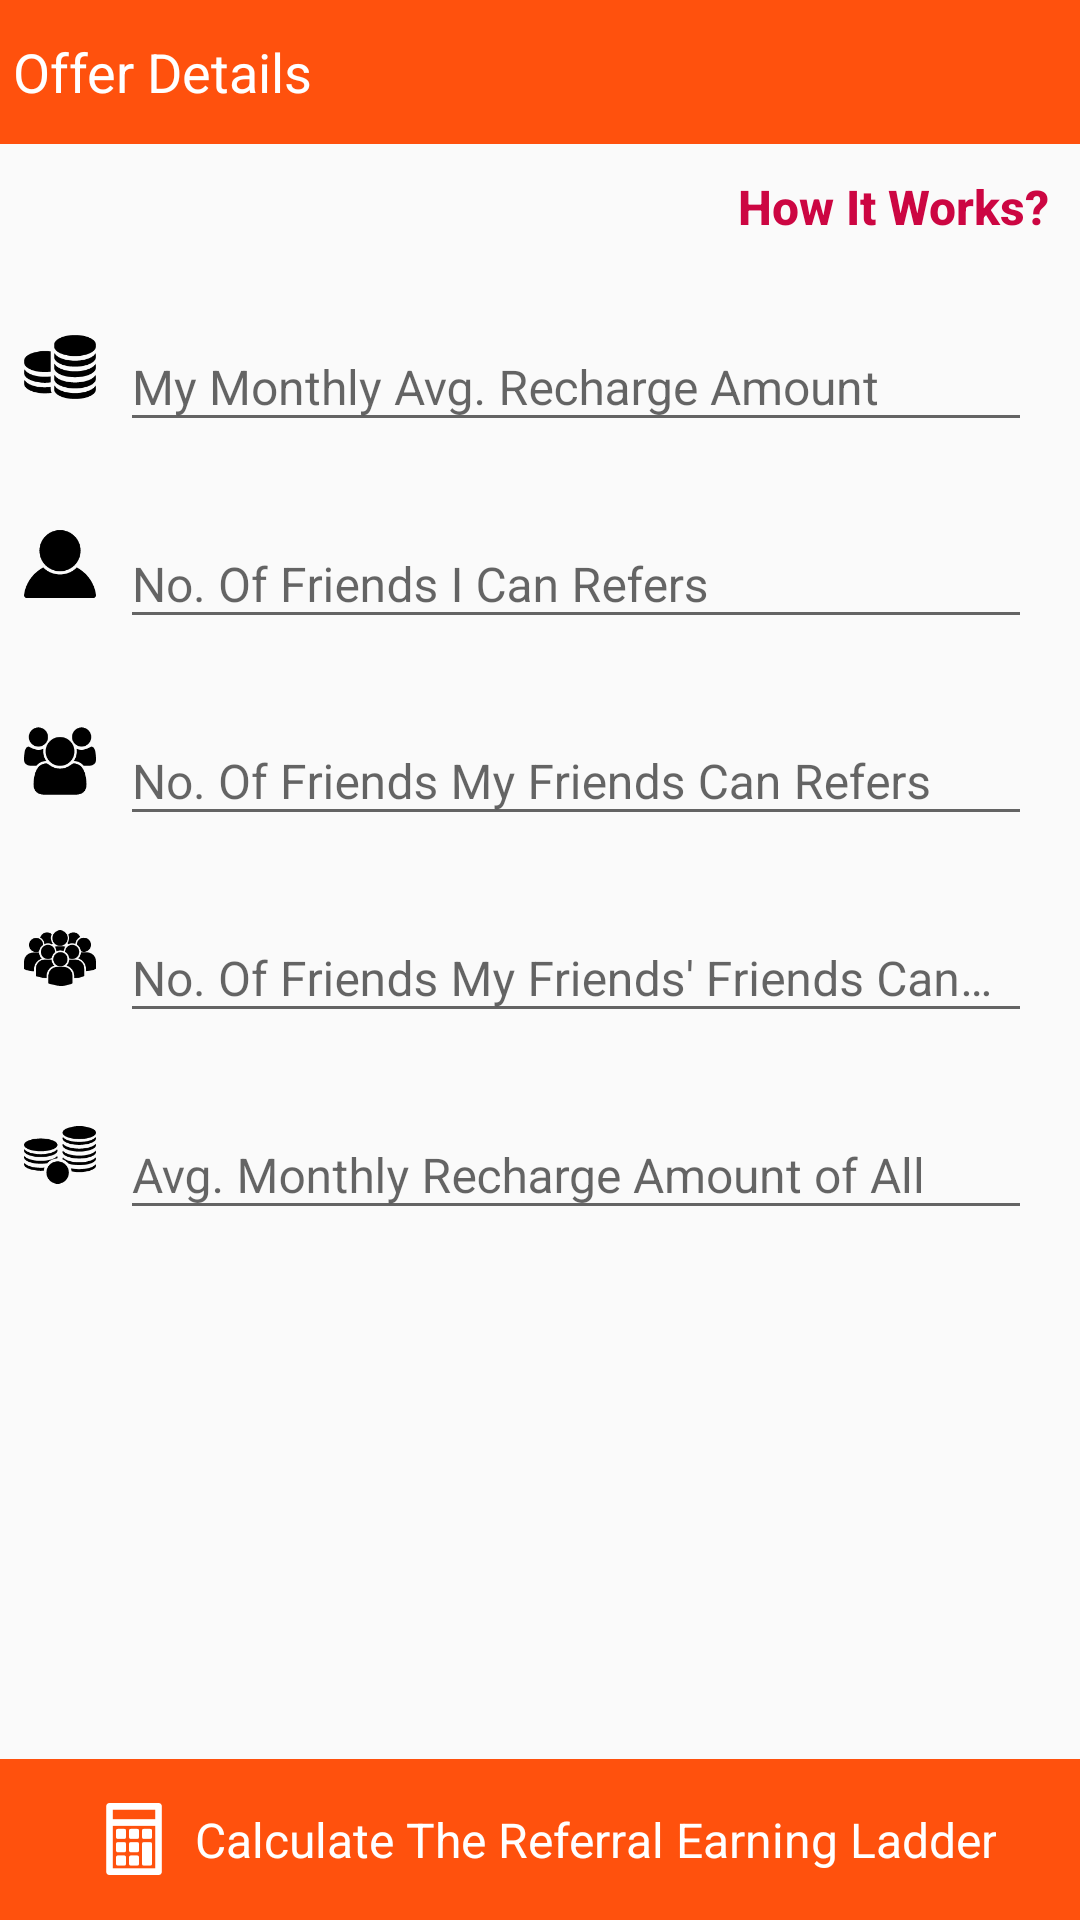

Produce the Android XML layout that renders to this screen, including the resource entries it uses.
<!-- AndroidManifest.xml: application theme MyMaterialTheme -->
<!-- res/layout/activity_calculate.xml -->
<RelativeLayout xmlns:android="http://schemas.android.com/apk/res/android"
    xmlns:app="http://schemas.android.com/apk/res-auto"
    xmlns:tools="http://schemas.android.com/tools"
    android:layout_width="match_parent"
    android:layout_height="match_parent"
    android:orientation="vertical">

    <include
        android:id="@+id/toolbar"
        layout="@layout/app_bar" />

    <TextView
        android:id="@+id/txtHowItWorks"
        android:layout_below="@id/toolbar"
        android:layout_width="wrap_content"
        android:layout_height="wrap_content"
        android:layout_alignParentRight="true"
        android:padding="@dimen/SMALL_STD_MARGIN"
        android:text="How It Works?"
        android:textStyle="bold"
        android:layout_margin="@dimen/STD_MARGIN"
        android:textAppearance="@style/TextAppearance.AppCompat.Title"
        android:textColor="@color/maroon"
        android:textSize="@dimen/M_TEXT_SIZE" />

    <ScrollView
        android:id="@+id/scrollView"
        android:layout_above="@+id/linearBottom"
        android:layout_below="@id/txtHowItWorks"
        android:layout_width="match_parent"
        android:layout_height="wrap_content">

        <LinearLayout
            android:layout_width="match_parent"
            android:layout_height="wrap_content"
            android:layout_marginLeft="@dimen/STD_MARGIN"
            android:layout_marginRight="@dimen/STD_MARGIN"
            android:orientation="vertical">

            <LinearLayout
                android:layout_width="match_parent"
                android:layout_height="wrap_content"
                android:gravity="center">

                <ImageView
                    android:layout_width="wrap_content"
                    android:layout_height="wrap_content"
                    android:src="@drawable/ic_my_avg" />

                <android.support.design.widget.TextInputLayout
                    android:layout_width="match_parent"
                    android:layout_height="wrap_content"
                    android:layout_margin="@dimen/STD_MARGIN">

                    <EditText
                        android:layout_width="match_parent"
                        android:layout_height="wrap_content"
                        android:hint="My Monthly Avg. Recharge Amount"
                        android:inputType="text"
                        android:maxLength="30"
                        android:singleLine="true"
                        android:textColorHint="@color/grey"
                        android:textSize="@dimen/M_TEXT_SIZE" />
                </android.support.design.widget.TextInputLayout>
            </LinearLayout>

            <LinearLayout
                android:layout_width="match_parent"
                android:layout_height="wrap_content"
                android:gravity="center">

                <ImageView
                    android:layout_width="wrap_content"
                    android:layout_height="wrap_content"
                    android:src="@drawable/ic_me" />

                <android.support.design.widget.TextInputLayout
                    android:layout_width="match_parent"
                    android:layout_height="wrap_content"
                    android:layout_margin="@dimen/STD_MARGIN">

                    <EditText
                        android:layout_width="match_parent"
                        android:layout_height="wrap_content"
                        android:hint="No. Of Friends I Can Refers"
                        android:inputType="text"
                        android:maxLength="30"
                        android:singleLine="true"
                        android:textColorHint="@color/grey"
                        android:textSize="@dimen/M_TEXT_SIZE" />
                </android.support.design.widget.TextInputLayout>
            </LinearLayout>

            <LinearLayout
                android:layout_width="match_parent"
                android:layout_height="wrap_content"
                android:gravity="center">

                <ImageView
                    android:layout_width="wrap_content"
                    android:layout_height="wrap_content"
                    android:src="@drawable/ic_friend" />

                <android.support.design.widget.TextInputLayout
                    android:layout_width="match_parent"
                    android:layout_height="wrap_content"
                    android:layout_margin="@dimen/STD_MARGIN">

                    <EditText
                        android:layout_width="match_parent"
                        android:layout_height="wrap_content"
                        android:hint="No. Of Friends My Friends Can Refers"
                        android:inputType="text"
                        android:maxLength="30"
                        android:singleLine="true"
                        android:textColorHint="@color/grey"
                        android:textSize="@dimen/M_TEXT_SIZE" />
                </android.support.design.widget.TextInputLayout>
            </LinearLayout>

            <LinearLayout
                android:layout_width="match_parent"
                android:layout_height="wrap_content"
                android:gravity="center">

                <ImageView
                    android:layout_width="wrap_content"
                    android:layout_height="wrap_content"
                    android:src="@drawable/ic_crowd" />

                <android.support.design.widget.TextInputLayout
                    android:layout_width="match_parent"
                    android:layout_height="wrap_content"
                    android:layout_margin="@dimen/STD_MARGIN">

                    <EditText
                        android:layout_width="match_parent"
                        android:layout_height="wrap_content"
                        android:hint="No. Of Friends My Friends' Friends Can Refers"
                        android:inputType="text"
                        android:maxLength="30"
                        android:singleLine="true"
                        android:textColorHint="@color/grey"
                        android:textSize="@dimen/M_TEXT_SIZE" />
                </android.support.design.widget.TextInputLayout>
            </LinearLayout>

            <LinearLayout
                android:layout_width="match_parent"
                android:layout_height="wrap_content"
                android:gravity="center">

                <ImageView
                    android:layout_width="wrap_content"
                    android:layout_height="wrap_content"
                    android:src="@drawable/ic_all_avg" />

                <android.support.design.widget.TextInputLayout
                    android:layout_width="match_parent"
                    android:layout_height="wrap_content"
                    android:layout_margin="@dimen/STD_MARGIN">

                    <EditText
                        android:layout_width="match_parent"
                        android:layout_height="wrap_content"
                        android:hint="Avg. Monthly Recharge Amount of All"
                        android:inputType="text"
                        android:maxLength="30"
                        android:singleLine="true"
                        android:textColorHint="@color/grey"
                        android:textSize="@dimen/M_TEXT_SIZE" />
                </android.support.design.widget.TextInputLayout>
            </LinearLayout>

        </LinearLayout>
    </ScrollView>


    <LinearLayout
        android:id="@+id/linearBottom"
        android:layout_width="match_parent"
        android:layout_height="wrap_content"
        android:layout_alignParentBottom="true"
        android:gravity="center"
        android:orientation="vertical">

        <LinearLayout
            android:layout_width="match_parent"
            android:layout_height="wrap_content"
            android:layout_weight="1"
            android:padding="@dimen/STD_MARGIN"
            android:background="@color/primaryColor"
            android:gravity="center">

            <ImageView
                android:paddingLeft="@dimen/VS_TEXT_SIZE"
                android:layout_width="wrap_content"
                android:layout_height="wrap_content"
                android:src="@drawable/ic_calculator" />

            <TextView
                android:layout_width="wrap_content"
                android:layout_height="wrap_content"
                android:layout_gravity="center"
                android:gravity="center"
                android:ellipsize="end"
                android:maxLines="3"
                android:singleLine="false"
                android:padding="@dimen/STD_MARGIN"
                android:text="Calculate The Referral Earning Ladder"
                android:textColor="@color/white"
                android:textSize="@dimen/M_TEXT_SIZE" />

        </LinearLayout>



    </LinearLayout>

</RelativeLayout>
<!-- res/layout/app_bar.xml (included above) -->
<?xml version="1.0" encoding="utf-8"?>
<RelativeLayout xmlns:android="http://schemas.android.com/apk/res/android"
    android:layout_width="match_parent"
    android:layout_height="wrap_content"
    android:background="@color/white"
    android:orientation="vertical">

    <LinearLayout
        android:id="@+id/topBar"
        android:layout_width="match_parent"
        android:layout_height="@dimen/HEADER_SIZE"
        android:layout_alignParentTop="true"
        android:background="@color/primaryColor">

        <TextView
            android:id="@+id/imgBack"
            android:layout_width="wrap_content"
            android:layout_height="wrap_content"
            android:layout_gravity="center"
            android:drawableLeft="@drawable/ic_navigation_arrow_back"
            android:drawablePadding="@dimen/STD_PADDING"
            android:gravity="center"
            android:padding="@dimen/STD_PADDING"
            android:text="Offer Details"
            android:textColor="@color/white"
            android:textSize="@dimen/L_TEXT_SIZE" />
    </LinearLayout>
</RelativeLayout>
<!-- resources referenced by this layout -->
<resources>
  <item name="grey" type="color">#d3d3d3</item>
  <item name="maroon" type="color">#cc0642</item>
  <item name="primaryColor" type="color">#ff510d</item>
  <item name="white" type="color">#ffffff</item>
  <dimen name="HEADER_SIZE">48dp</dimen>
  <dimen name="L_TEXT_SIZE">18dp</dimen>
  <dimen name="M_TEXT_SIZE">16dp</dimen>
  <dimen name="SMALL_STD_MARGIN">2dp</dimen>
  <dimen name="STD_MARGIN">8dp</dimen>
  <dimen name="STD_PADDING">4dp</dimen>
  <dimen name="VS_TEXT_SIZE">13dp</dimen>
  <!-- drawable ic_all_avg: png bitmap (drawable-hdpi, 1250 bytes) -->
  <!-- drawable ic_calculator: png bitmap (drawable-hdpi, 635 bytes) -->
  <!-- drawable ic_crowd: png bitmap (drawable-hdpi, 1197 bytes) -->
  <!-- drawable ic_friend: png bitmap (drawable-hdpi, 1125 bytes) -->
  <!-- drawable ic_me: png bitmap (drawable-hdpi, 802 bytes) -->
  <!-- drawable ic_my_avg: png bitmap (drawable-hdpi, 1291 bytes) -->
  <style name="MyMaterialTheme" parent="MyMaterialTheme.Base">
  
      </style>
  <style name="MyMaterialTheme.Base" parent="Theme.AppCompat.Light.DarkActionBar">
          <item name="windowNoTitle">true</item>
          <item name="windowActionBar">false</item>
          <item name="colorPrimary">@color/primaryColor</item>
          <item name="colorPrimaryDark">@color/colorAccent</item>
          <item name="colorAccent">@color/colorAccent</item>
      </style>
  <item name="colorAccent" type="color">#ff510d</item>
</resources>
